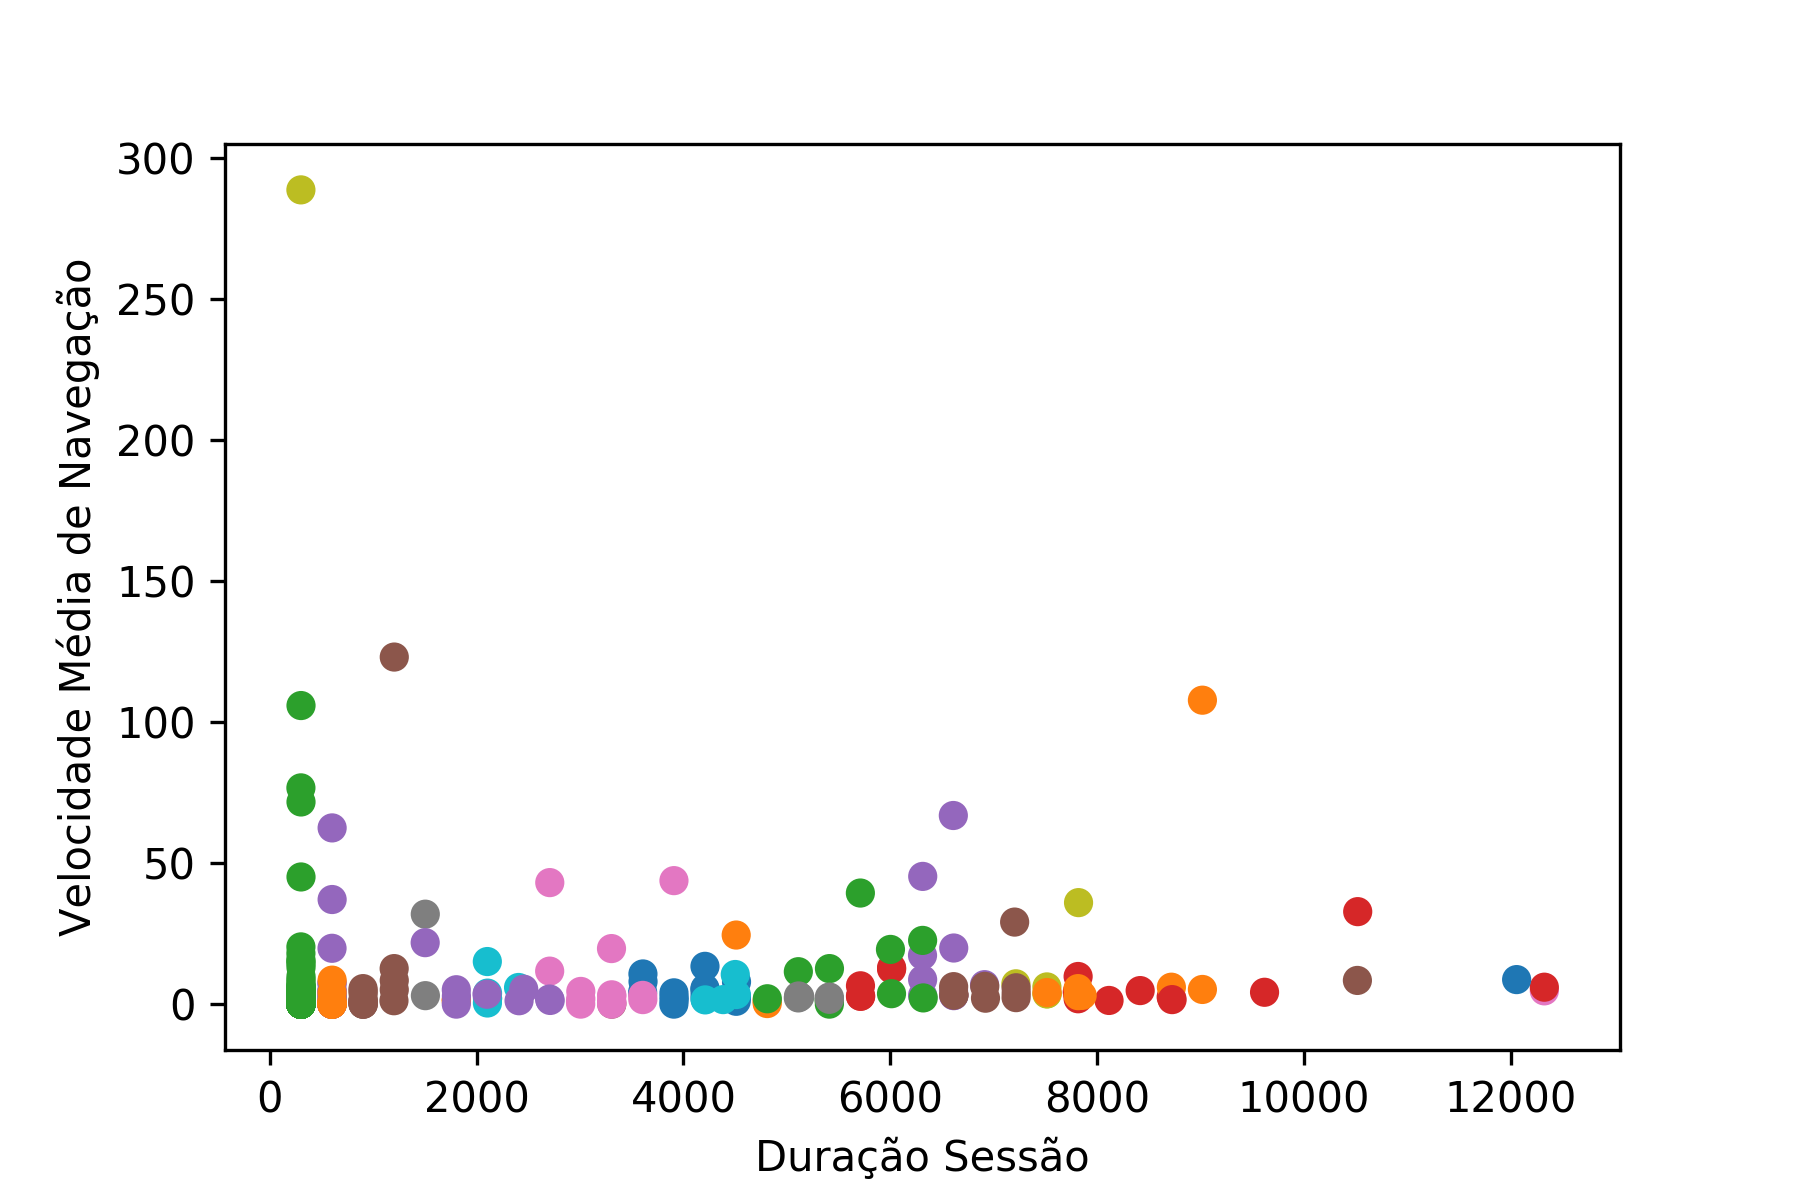

The data file committed next to this chart (first rows):
Grupo; Silhueta; DuracaodaSessao; Velocidademediadenavegacao
C12; 0.6511; 6313; 22.6
C11; 0.7488; 602.0; 0.0
C3; 0.6566; 8417; 4.8
C2; 0.6908; 301.0; 71.7
C2; 0.7474; 300.0; 0.0
C6; 0.6887; 3308; 0.6
C1; 0.634; 7516; 4.1
C2; 0.7474; 300.0; 0.0
C4; 0.7153; 1803; 5.1
C2; 0.7468; 300.0; 2.4
C2; 0.7471; 301.0; 0.0
C15; 0.6291; 7217; 5.8
C2; 0.7474; 300.0; 0.0
C12; 0.5179; 5711; 39.4
C13; 0.6248; 10521; 32.8
C5; 0.6604; 1203; 123.1
C8; 0.5; 300.0; 288.8
C2; 0.7474; 300.0; 0.0
C9; 0.7142; 4511; 3.4
C2; 0.7474; 300.0; 0.0
C5; 0.6418; 902.0; 0.0
C11; 0.749; 601.0; 0.4
C11; 0.7479; 601.0; 4.1
C5; 0.6418; 902.0; 3.7
C2; 0.746; 301.0; 4.1
C6; 0.6938; 3606; 3.1
C2; 0.7389; 300.0; 18.0
C11; 0.749; 601.0; 0.0
C2; 0.747; 301.0; 1.2
C11; 0.7489; 600.0; 0.0
C2; 0.7474; 300.0; 0.0
C2; 0.7471; 301.0; 0.0
C2; 0.7474; 300.0; 0.0
C1; 0.724; 7817; 3.0
C2; 0.7474; 300.0; 0.0
C4; 0.57; 1502; 21.8
C2; 0.7469; 300.0; 2.0
C13; 0.5444; 9620; 4.2
C2; 0.7474; 300.0; 0.0
C10; 0.5; 12058; 8.7
C2; 0.7474; 300.0; 0.0
C15; 0.6285; 7218; 3.9
C2; 0.7471; 301.0; 0.0
C12; 0.648; 6319; 2.2
C2; 0.7474; 300.0; 0.0
C12; 0.6946; 6012; 3.7
C2; 0.7375; 300.0; 20.3
C2; 0.7474; 300.0; 0.0
C3; 0.6907; 8726; 1.6
C2; 0.6841; 300.0; 76.7
C2; 0.7474; 300.0; 0.0
C7; 0.7135; 5125; 2.6
C2; 0.7471; 301.0; 0.0
C4; 0.7153; 1804; 2.8
C2; 0.7417; 301.0; 13.0
C14; 0.6831; 2410; 1.2
C14; 0.7077; 2711; 1.3
C11; 0.7489; 600.0; 0.0
C6; 0.5076; 3908; 43.8
C2; 0.7463; 301.0; 3.4
... 57 more rows
